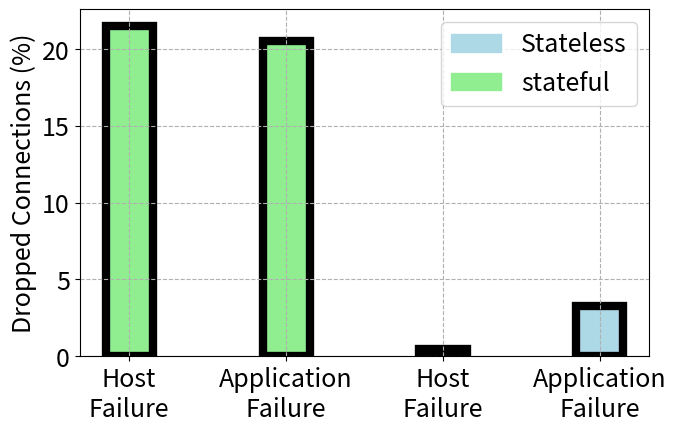

Write the Python code that produced this figure.
import numpy as np
import matplotlib
import matplotlib.pyplot as plt
import matplotlib.patches as mpatches

matplotlib.rcParams.update({'font.size':18})

means = [21.5, 20.5, 0.5, 3.25]

ind = np.arange(4)  # the x locations for the groups
width = 0.3
fig, ax1 = plt.subplots()
fig.tight_layout()
fig.subplots_adjust(left=0.1, bottom=0.2, right=0.99)

colors = ['lightgreen', 'lightgreen', 'lightblue', 'lightblue']
rects1 = ax1.bar(ind, means, width, edgecolor='k', linewidth=6, color=colors)
def autolabel(rects):
    """
    Attach a text label above each bar displaying its height
    """
    la = ['4.3K', '250', '4.5M', '5.3M']
    c = 0
    for rect in rects:
        height = rect.get_height()
        ax1.text(rect.get_x() + rect.get_width()/2., 1.05*height, la[c],
                #'%d' % int(height),
                ha='center', va='bottom', fontsize=24)
        c +=1

#autolabel(rects1)

plt.xticks(np.arange(len(means)), ['Host\nFailure', 'Application\nFailure', 'Host\nFailure', 'Application\nFailure'])
plt.ylabel('Dropped Connections (%)')
ax1.grid(linestyle='--')
b_patch = mpatches.Patch(color='lightblue', label='Stateless')
g_patch = mpatches.Patch(color='lightgreen', label='stateful')
plt.legend(handles=[b_patch, g_patch])
plt.savefig("./dropp-conn-ft.pdf", bbox_inches='tight')
plt.show()
